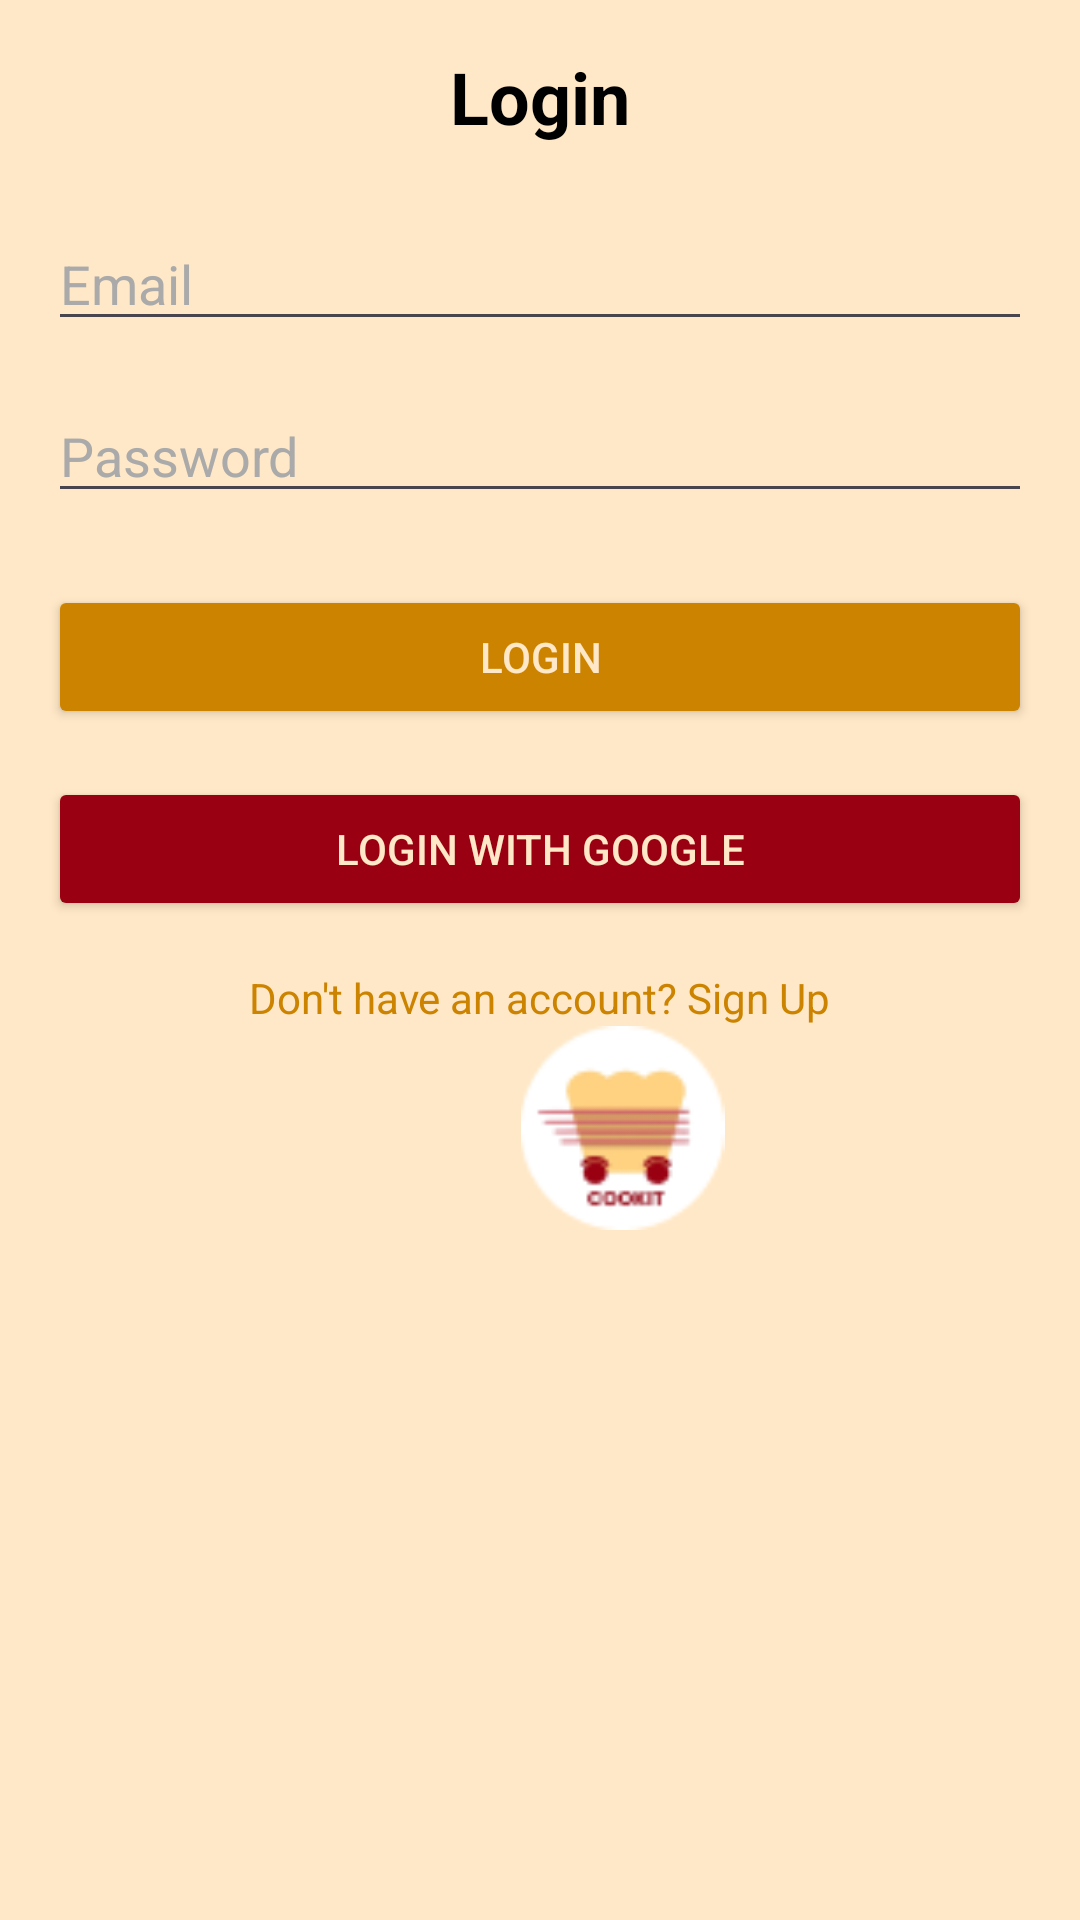

Android layout source for this screen:
<!-- AndroidManifest.xml: application theme Theme.COOKIT -->
<!-- res/layout/activity_sign_in.xml -->
<?xml version="1.0" encoding="utf-8"?>
<LinearLayout
    xmlns:android="http://schemas.android.com/apk/res/android"
    xmlns:app="http://schemas.android.com/apk/res-auto"
    android:layout_width="match_parent"
    android:layout_height="match_parent"
    android:orientation="vertical"
    android:padding="16dp"
    android:background="@color/white">
    
    <TextView
        android:id="@+id/tvAppTitle"
        android:layout_width="wrap_content"
        android:layout_height="wrap_content"
        android:text="Login"
        android:textSize="24sp"
        android:textStyle="bold"
        android:textColor="@android:color/black"
        android:layout_gravity="center_horizontal"
        android:layout_marginBottom="24dp"/>
    
    <EditText
        android:id="@+id/inputEmail"
        android:layout_width="match_parent"
        android:layout_height="wrap_content"
        android:hint="Email"
        android:textColorHint="@android:color/darker_gray"
        android:inputType="textEmailAddress"
        android:layout_marginBottom="16dp"/>
    
    <EditText
        android:id="@+id/inputPassword"
        android:layout_width="match_parent"
        android:layout_height="wrap_content"
        android:hint="Password"
        android:textColorHint="@android:color/darker_gray"
        android:inputType="textPassword"
        android:layout_marginBottom="24dp"/>
    
    <Button
        android:id="@+id/btnSign"
        android:layout_width="match_parent"
        android:layout_height="wrap_content"
        android:text="Login"
        android:backgroundTint="@color/blue"
        android:textColor="@color/white"
        android:layout_marginBottom="16dp"/>
    
    <Button
        android:id="@+id/btnEmail"
        android:layout_width="match_parent"
        android:layout_height="wrap_content"
        android:text="Login with Google"
        android:backgroundTint="@color/red"
        android:textColor="@color/white"
        android:layout_marginBottom="16dp"/>
    

    
    <TextView
        android:id="@+id/tvSignUp"
        android:layout_width="wrap_content"
        android:layout_height="wrap_content"
        android:text="Don't have an account? Sign Up"
        android:textColor="@color/blue"
        android:layout_gravity="center_horizontal"
        android:clickable="true"
        android:focusable="true"/>

    <ImageView
        android:id="@+id/imageView33"
        android:layout_width="383dp"
        android:layout_height="68dp"
        app:srcCompat="@drawable/logo" />
</LinearLayout>
<!-- resources referenced by this layout -->
<resources>
  <color name="blue">#CC8300</color>
  <color name="red">#990011</color>
  <color name="white">#FFE8C7</color>
  <!-- drawable logo: png bitmap (drawable, 2810 bytes) -->
  <style name="Theme.COOKIT" parent="Base.Theme.COOKIT" />
  <style name="Base.Theme.COOKIT" parent="Theme.Material3.DayNight.NoActionBar">
          
          
      </style>
</resources>
